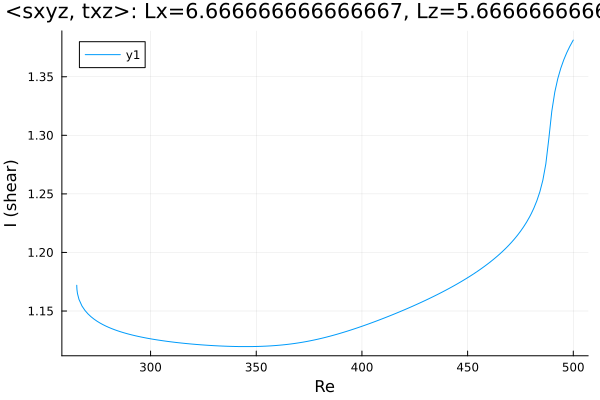

Source data for this figure (header and first rows):
Re, shear
265.1, 1.172
265.1, 1.172
265.1, 1.172
265.1, 1.172
265.1, 1.172
265.1, 1.172
265.1, 1.172
265.1, 1.171
265.1, 1.171
265.2, 1.168
265.4, 1.165
266.1, 1.16
267.5, 1.154
269, 1.151
270.4, 1.148
271.8, 1.145
273.2, 1.143
274.6, 1.141
276, 1.14
277.4, 1.138
278.9, 1.137
280.3, 1.136
281.7, 1.135
283.1, 1.134
284.5, 1.133
285.9, 1.132
287.3, 1.131
288.8, 1.131
290.2, 1.13
291.6, 1.129
293, 1.129
294.4, 1.128
295.8, 1.128
297.2, 1.127
298.1, 1.127
298.7, 1.127
299.1, 1.127
299.4, 1.126
299.6, 1.126
299.8, 1.126
299.9, 1.126
299.9, 1.126
300, 1.126
300, 1.126
300, 1.126
300.0, 1.126
300.0, 1.126
300, 1.126
300, 1.126
300, 1.126
300.1, 1.126
300.1, 1.126
300.2, 1.126
300.4, 1.126
300.6, 1.126
300.9, 1.126
301.3, 1.126
301.9, 1.126
302.8, 1.125
304.2, 1.125
... 141 more rows
